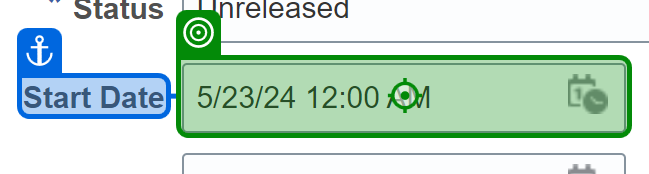
Task: Test Automation Project for Oracle SCM
Workflow: Oracle_SCM_Update_WorkOrder_Date

Step 1: type [in_StartDate_Updated] into the text box in window 'Work Order: WO-002-1061 (002) - Work Execution - Oracle Fusion Cloud Applications' (chrome.exe)

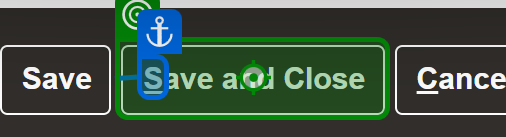
Step 2: click on the button 'Save and Close' in window 'Work Order: WO-002-1061 (002) - Work Execution - Oracle Fusion Cloud Applications' (chrome.exe)

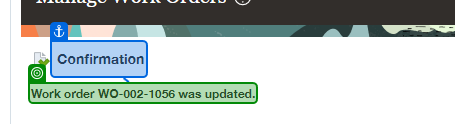
Step 3: get-text from the element in window 'Manage Work Orders - Work Execution - Oracle Fusion Cloud Applications' (chrome.exe)
